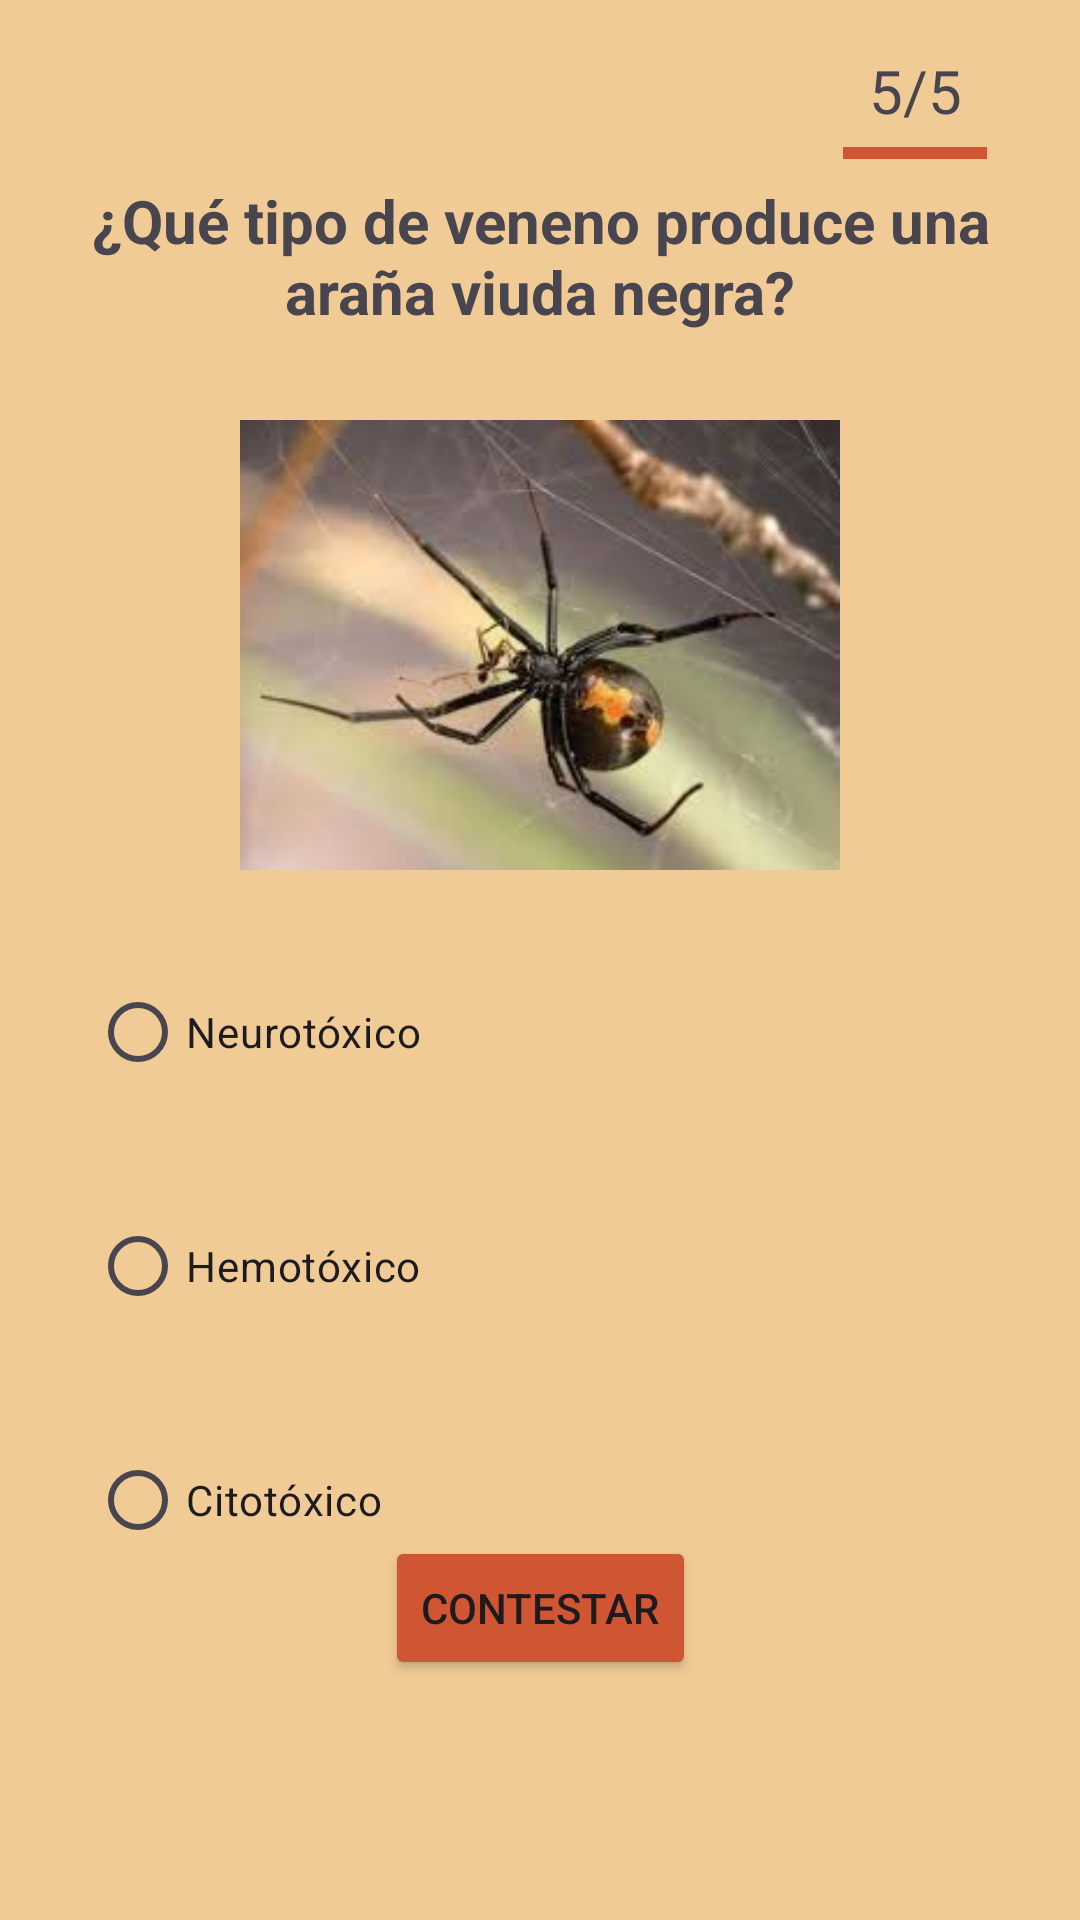

Write the Android layout XML for this screen, with the resource values it uses.
<!-- AndroidManifest.xml: application theme Theme.EjercicioAndroid9 -->
<!-- res/layout/activity_main6.xml -->
<?xml version="1.0" encoding="utf-8"?>
<androidx.constraintlayout.widget.ConstraintLayout xmlns:android="http://schemas.android.com/apk/res/android"
    xmlns:app="http://schemas.android.com/apk/res-auto"
    xmlns:tools="http://schemas.android.com/tools"
    android:layout_width="match_parent"
    android:layout_height="match_parent"
    android:background="@color/primary"
    tools:context=".MainActivity6">

    <Button
        android:id="@+id/button5"
        android:layout_width="wrap_content"
        android:layout_height="wrap_content"
        android:layout_marginBottom="80dp"
        android:backgroundTint="@color/primaryDark"
        android:text="Contestar"
        app:layout_constraintBottom_toBottomOf="parent"
        app:layout_constraintEnd_toEndOf="parent"
        app:layout_constraintStart_toStartOf="parent" />

    <TextView
        android:id="@+id/textView6"
        android:layout_width="350dp"
        android:layout_height="50dp"
        android:layout_marginTop="60dp"
        android:text="@string/pregunta5"
        android:textAlignment="center"
        android:textSize="20sp"
        android:textStyle="bold"
        app:layout_constraintEnd_toEndOf="parent"
        app:layout_constraintStart_toStartOf="parent"
        app:layout_constraintTop_toTopOf="parent" />

    <ImageView
        android:id="@+id/imageView5"
        android:layout_width="300dp"
        android:layout_height="150dp"
        android:layout_marginTop="30dp"
        app:layout_constraintEnd_toEndOf="parent"
        app:layout_constraintStart_toStartOf="parent"
        app:layout_constraintTop_toBottomOf="@+id/textView6"
        app:srcCompat="@drawable/viudanegra" />

    <RadioGroup
        android:id="@+id/radioGroup6"
        android:layout_width="wrap_content"
        android:layout_height="wrap_content"
        app:layout_constraintEnd_toEndOf="parent"
        app:layout_constraintStart_toStartOf="parent"
        app:layout_constraintTop_toBottomOf="@+id/imageView5">

        <RadioButton
            android:id="@+id/neurotoxico"
            android:layout_width="300dp"
            android:layout_height="wrap_content"
            android:layout_marginTop="30dp"
            android:text="@string/respuesta5_1" />

        <RadioButton
            android:id="@+id/hemotoxico"
            android:layout_width="300dp"
            android:layout_height="wrap_content"
            android:layout_marginTop="30dp"
            android:text="@string/respuesta5_2" />

        <RadioButton
            android:id="@+id/citotoxico"
            android:layout_width="300dp"
            android:layout_height="wrap_content"
            android:layout_marginTop="30dp"
            android:text="@string/respuesta5_3" />

    </RadioGroup>

    <TextView
        android:id="@+id/textView13"
        android:layout_width="wrap_content"
        android:layout_height="wrap_content"
        android:layout_marginStart="250dp"
        android:text="5/5"
        android:textSize="20sp"
        app:layout_constraintBottom_toTopOf="@+id/textView6"
        app:layout_constraintEnd_toEndOf="parent"
        app:layout_constraintStart_toStartOf="parent"
        app:layout_constraintTop_toTopOf="parent" />

    <ProgressBar
        android:id="@+id/progressBar5"
        style="?android:attr/progressBarStyleHorizontal"
        android:layout_width="wrap_content"
        android:layout_height="wrap_content"
        android:layout_marginStart="250dp"
        android:layout_marginTop="43dp"
        android:max="5"
        android:progress="5"
        android:progressTint="@color/primaryDark"
        app:layout_constraintEnd_toEndOf="parent"
        app:layout_constraintStart_toStartOf="parent"
        app:layout_constraintTop_toTopOf="parent" />

</androidx.constraintlayout.widget.ConstraintLayout>
<!-- resources referenced by this layout -->
<resources>
  <color name="primary">#F1CB96</color>
  <color name="primaryDark">#CF5533</color>
  <!-- drawable viudanegra: jpg bitmap (drawable, 6344 bytes) -->
  <string name="pregunta5">¿Qué tipo de veneno produce una araña viuda negra?</string>
  <string name="respuesta5_1"> Neurotóxico</string>//correcta
  <string name="respuesta5_2">Hemotóxico</string>
  <string name="respuesta5_3">Citotóxico</string>
  <style name="Theme.EjercicioAndroid9" parent="Base.Theme.EjercicioAndroid9" />
  <style name="Base.Theme.EjercicioAndroid9" parent="Theme.Material3.DayNight.NoActionBar">
          
          
      </style>
</resources>
